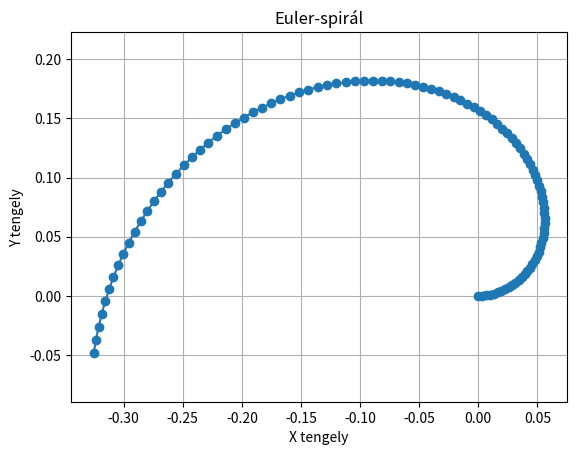

This chart was generated by the following Python code:
import math
import matplotlib.pyplot as plt

def generate_euler_spiral(start_angle, end_angle, x_start, y_start, A, num_points):
    points = []
    angle_increment = (end_angle - start_angle) / (num_points - 1)

    for i in range(num_points):
        angle = math.radians(start_angle + i * angle_increment)
        theta = angle / A
        x_i = x_start + A * theta * math.cos(theta)
        y_i = y_start + A * theta * math.sin(theta)
        points.append((x_i, y_i))

    return points

start_angle = 0  # Kezdő szög (fokban)
end_angle = 6 * math.pi  # Végszög (radiánban)
x_start, y_start = 0, 0  # Kezdeti pozíció
A = 0.1  # Euler-spirál paramétere
num_points = 100  # Pontok száma

points = generate_euler_spiral(start_angle, end_angle, x_start, y_start, A, num_points)

x_values, y_values = zip(*points)

plt.plot(x_values, y_values, marker='o')
plt.title("Euler-spirál")
plt.xlabel("X tengely")
plt.ylabel("Y tengely")
plt.grid(True)
plt.axis('equal')  # Az egyenlő arányú tengelyekhez
plt.show()
